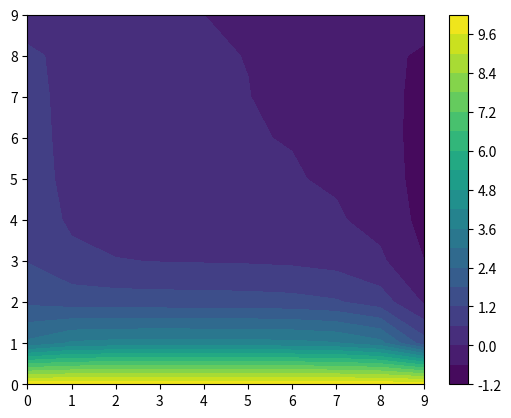
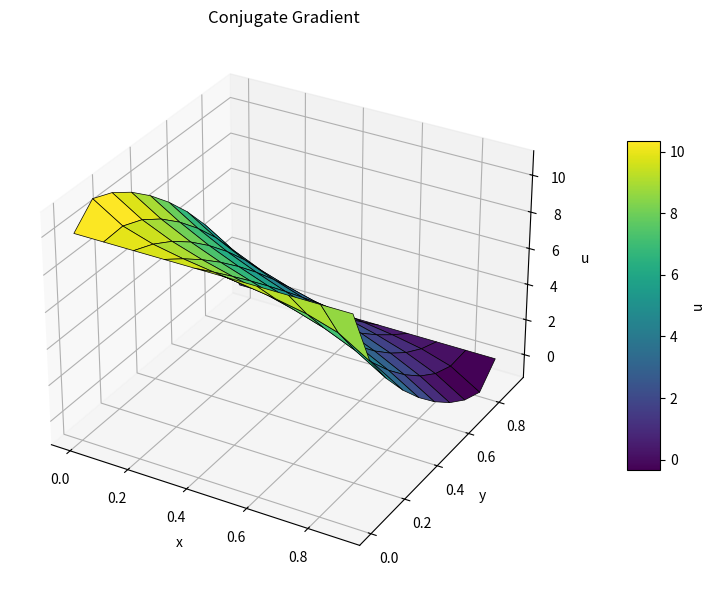

These charts were generated, in order, by the following Python code:
import numpy as np
from scipy.sparse.linalg import cg, LinearOperator
import matplotlib.pyplot as plt

N = 10
N2 = N*N
shape = (N, N)
dx = 0.1
dy = 0.1
ni, nj = shape
top_ids = np.arange(0,N)
bot_ids = np.arange(N*(N-1), N*N)
left_ids = np.arange(0, N*N, N)
right_ids = np.arange(N-1, N*N, N)
left_ids = left_ids[1:-1]
right_ids = right_ids[1:-1]
dirichlet_ids = np.unique(np.concatenate([top_ids, bot_ids]))
neumann_ids = np.unique(np.concatenate([left_ids, right_ids]))
boundary_ids = np.unique(np.concatenate([top_ids, bot_ids, left_ids, right_ids]))
all_ids = np.arange(N2)
interior_ids = np.setdiff1d(all_ids, boundary_ids)

L = np.eye(N2, N2) * (-2 / dx**2 - 2 / dy**2)
L += (np.eye(N2, N2, -1) + np.eye(N2, N2, 1)) / dx**2
L += (np.eye(N2, N2, -(N)) + np.eye(N2, N2, (N))) / dy**2

def apply_neumann(ids, ax, inward_dir, A):
    for i in ids:
        idx = list(np.unravel_index(i, shape))
        idx_in = idx.copy()
        idx_in[ax] += inward_dir
        j_in = np.ravel_multi_index(idx_in, shape)
        A[i, :] = 0
        A[i, j_in] = 2 / dy**2
        A[i, i] = -2 / dy**2

def apply_neumann_rhs(ids, value, rhs_array):
    for i in ids:
        rhs_array[i] += 2 * value / dy

apply_neumann(left_ids, 1, 1, L)
apply_neumann(right_ids, 1, -1, L)
L[dirichlet_ids, :] = 0
L[dirichlet_ids, dirichlet_ids] = 1

def dir_rhs(ids, value, op):
    dir_rhs = np.zeros_like(rhs)
    dir_rhs[ids] = value
    return -op(dir_rhs)

dt = 0.01
# -dt * lambda * d^2/d^2 + I = u(t-1)
diff = 1
cL = -diff
I = np.eye(N2, N2) / dt
A =  cL * L + I
A[dirichlet_ids, dirichlet_ids] = 1
def matvec(x: np.ndarray) -> np.ndarray:
    out = np.zeros_like(x)
    out = A @ x
    return out
linop = LinearOperator(shape=(A.shape), matvec=matvec, dtype=float)

rhs = np.zeros(N2)
prev_x = np.zeros_like(rhs)
prev_x[top_ids] = 10
res = []
for t in np.arange(0.01, 1.0, dt):
    rhs = prev_x.copy() / dt
    rhs += dir_rhs(top_ids, 10, linop)
    rhs += dir_rhs(bot_ids, 0, linop)
    apply_neumann_rhs(left_ids, 10, rhs)
    apply_neumann_rhs(right_ids, -10, rhs)
    rhs[top_ids] = 0
    rhs[bot_ids] = 0
    prev_x, info = cg(linop, rhs, maxiter=100, rtol = 1e-8)
    prev_x[top_ids] = 10
    res.append(prev_x)

import matplotlib.animation as animation

fields = [u.reshape((N, N)) for u in res]
vmin = min(f.min() for f in fields)
vmax = max(f.max() for f in fields)

fig, ax = plt.subplots()
cont = ax.contourf(fields[0], levels=20)
cbar = fig.colorbar(cont, ax=ax)

def update(frame):
    ax.clear()
    ax.contourf(fields[frame], levels=20)
    ax.set_title(f"t = {frame * dt:.2f}")

ani = animation.FuncAnimation(
    fig,
    update,
    frames=len(fields),
    interval=100,
    blit=False
)

plt.show()
res[-1][top_ids] = 10
res[-1][bot_ids] = 0
U = res[-1].reshape(N, N)
x = np.linspace(0, (N-1)*dx, N)
y = np.linspace(0, (N-1)*dy, N)
X, Y = np.meshgrid(x, y)
fig = plt.figure(figsize=(14,6))
ax1 = fig.add_subplot(1, 1, 1, projection='3d')
surf1 = ax1.plot_surface(X, Y, U, cmap='viridis', edgecolor='k', linewidth=0.5)
ax1.set_title("Conjugate Gradient")
ax1.set_xlabel("x")
ax1.set_ylabel("y")
ax1.set_zlabel("u")
fig.colorbar(surf1, ax=ax1, shrink=0.6, aspect=10, label='u')
plt.tight_layout()
plt.show()

def boundary_flux(ids, ax, inward_dir, dx, x):
    fluxes = []
    for i in ids:
        idx = list(np.unravel_index(i, shape))
        inward_idx = idx.copy()
        inward_idx[ax] += inward_dir 
        inward_id = np.ravel_multi_index(inward_idx, shape)
        boundary_value = x[i]
        inward_value = x[inward_id]
        fluxes.append((boundary_value - inward_value) / dx)
    return fluxes
left_fluxes = boundary_flux(left_ids, 1, 1, dy, res[-1])
right_fluxes = boundary_flux(right_ids, 1, -1, dy, res[-1])
print(left_fluxes)
print(right_fluxes)